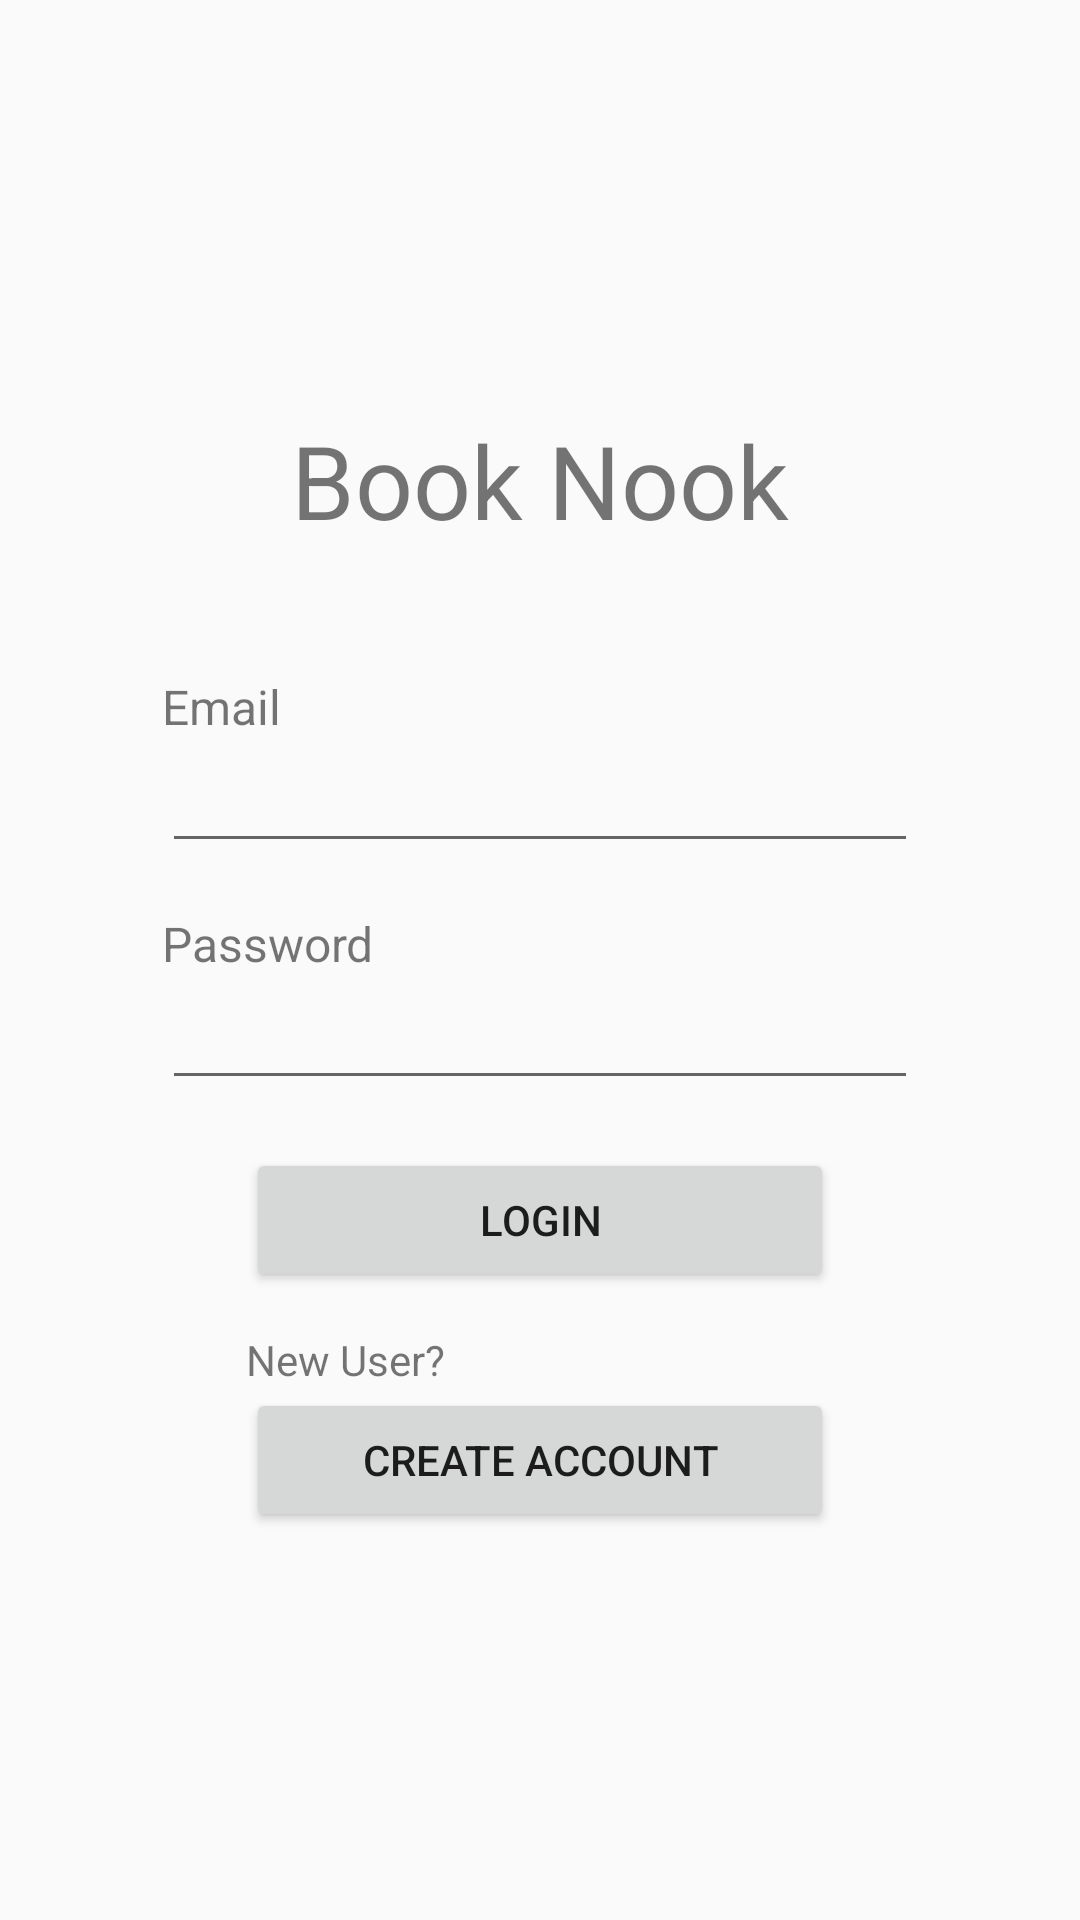

Produce the Android XML layout that renders to this screen, including the resource entries it uses.
<!-- AndroidManifest.xml: application theme AppTheme.NoActionBar -->
<!-- res/layout/login_fragment.xml -->
<?xml version="1.0" encoding="utf-8"?>
<layout xmlns:android="http://schemas.android.com/apk/res/android"
    xmlns:app="http://schemas.android.com/apk/res-auto"
    xmlns:tools="http://schemas.android.com/tools">

    
    <androidx.constraintlayout.widget.ConstraintLayout
        android:id="@+id/login_layout"
        android:layout_width="match_parent"
        android:layout_height="match_parent"
        tools:context=".login.LoginFragment">


        <TextView
            android:id="@+id/book_nook_word"
            android:layout_width="wrap_content"
            android:layout_height="wrap_content"
            android:gravity="center_horizontal"
            android:text="@string/book_nook_word"
            android:textSize="34sp"
            app:layout_constraintBottom_toBottomOf="parent"
            app:layout_constraintEnd_toEndOf="parent"
            app:layout_constraintStart_toStartOf="parent"
            app:layout_constraintTop_toTopOf="parent"
            app:layout_constraintVertical_bias="0.231" />

        <TextView
            android:id="@+id/email_word"
            android:layout_width="wrap_content"
            android:layout_height="wrap_content"
            android:layout_marginTop="42dp"
            android:text="@string/email_word"
            android:textSize="16sp"
            app:layout_constraintStart_toStartOf="@+id/username_edit"
            app:layout_constraintTop_toBottomOf="@+id/book_nook_word" />

        <EditText
            android:id="@+id/username_edit"
            android:layout_width="wrap_content"
            android:layout_height="wrap_content"
            android:ems="12"
            android:inputType="textPersonName"
            app:layout_constraintEnd_toEndOf="parent"
            app:layout_constraintStart_toStartOf="parent"
            app:layout_constraintTop_toBottomOf="@+id/email_word" />

        <TextView
            android:id="@+id/password_word"
            android:layout_width="wrap_content"
            android:layout_height="wrap_content"
            android:layout_marginTop="16dp"
            android:text="@string/password_word"
            android:textSize="16sp"
            app:layout_constraintStart_toStartOf="@+id/password_edit"
            app:layout_constraintTop_toBottomOf="@+id/username_edit" />

        <EditText
            android:id="@+id/password_edit"
            android:layout_width="wrap_content"
            android:layout_height="wrap_content"
            android:ems="12"
            android:inputType="textPassword"
            app:layout_constraintEnd_toEndOf="parent"
            app:layout_constraintStart_toStartOf="parent"
            app:layout_constraintTop_toBottomOf="@+id/password_word" />

        <androidx.constraintlayout.widget.Guideline
            android:id="@+id/guideline2"
            android:layout_width="wrap_content"
            android:layout_height="wrap_content"
            android:orientation="vertical"
            app:layout_constraintGuide_begin="60dp" />

        <Button
            android:id="@+id/login_btn"
            android:layout_width="wrap_content"
            android:layout_height="wrap_content"
            android:layout_marginTop="16dp"
            android:ems="12"
            android:text="@string/login_word"
            app:layout_constraintEnd_toEndOf="@+id/password_edit"
            app:layout_constraintStart_toStartOf="@+id/password_edit"
            app:layout_constraintTop_toBottomOf="@+id/password_edit" />

        <Button
            android:id="@+id/create_account_btn"
            android:layout_width="wrap_content"
            android:layout_height="wrap_content"
            android:layout_marginTop="32dp"
            android:text="@string/create_account_text"
            android:ems="12"
            app:layout_constraintEnd_toEndOf="@+id/login_btn"
            app:layout_constraintStart_toStartOf="@+id/login_btn"
            app:layout_constraintTop_toBottomOf="@+id/login_btn" />

        <TextView
            android:id="@+id/new_user_text"
            android:layout_width="wrap_content"
            android:layout_height="wrap_content"
            android:text="@string/new_user_text"
            app:layout_constraintBottom_toTopOf="@+id/create_account_btn"
            app:layout_constraintStart_toStartOf="@+id/create_account_btn" />


    </androidx.constraintlayout.widget.ConstraintLayout>
</layout>
<!-- resources referenced by this layout -->
<resources>
  <string name="book_nook_word">Book Nook</string>
  <string name="create_account_text">Create Account</string>
  <string name="email_word">Email</string>
  <string name="login_word">Login</string>
  <string name="new_user_text">New User?</string>
  <string name="password_word">Password</string>
  <style name="AppTheme.NoActionBar">
          <item name="windowActionBar">false</item>
          <item name="windowNoTitle">true</item>
          <item name="colorPrimary">@color/colorPrimary</item>
          <item name="colorPrimaryDark">@color/colorPrimaryDark</item>
          <item name="colorAccent">@color/colorAccent</item>
      </style>
  <color name="colorPrimary">#008577</color>
  <color name="colorPrimaryDark">#00574B</color>
  <color name="colorAccent">#D81B60</color>
</resources>
